Run: headless pygame with SDL's dummy video driver; simulated clock (each Clock.tick advances the game by its frame time, no real sleeping); random seed 0; keys injected as events and as key.get_pressed() state; no mouse input; restart key R tapped at the start of phases 3 and 4.
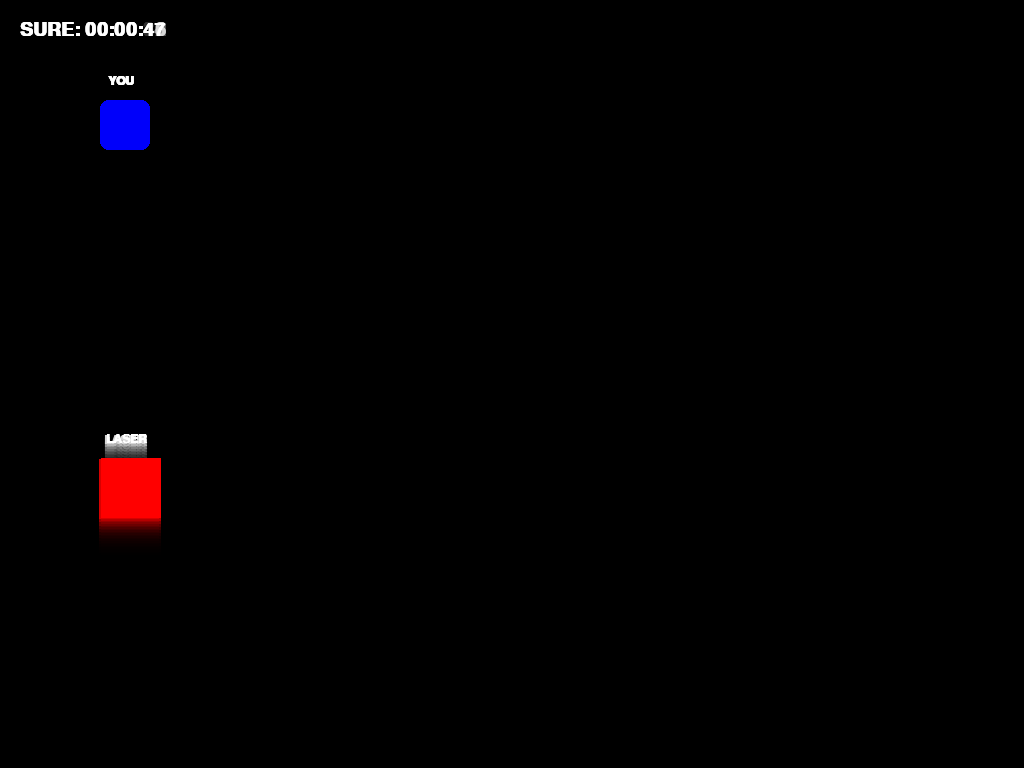
Frame 1 of 4 · flips 1–60 · no input
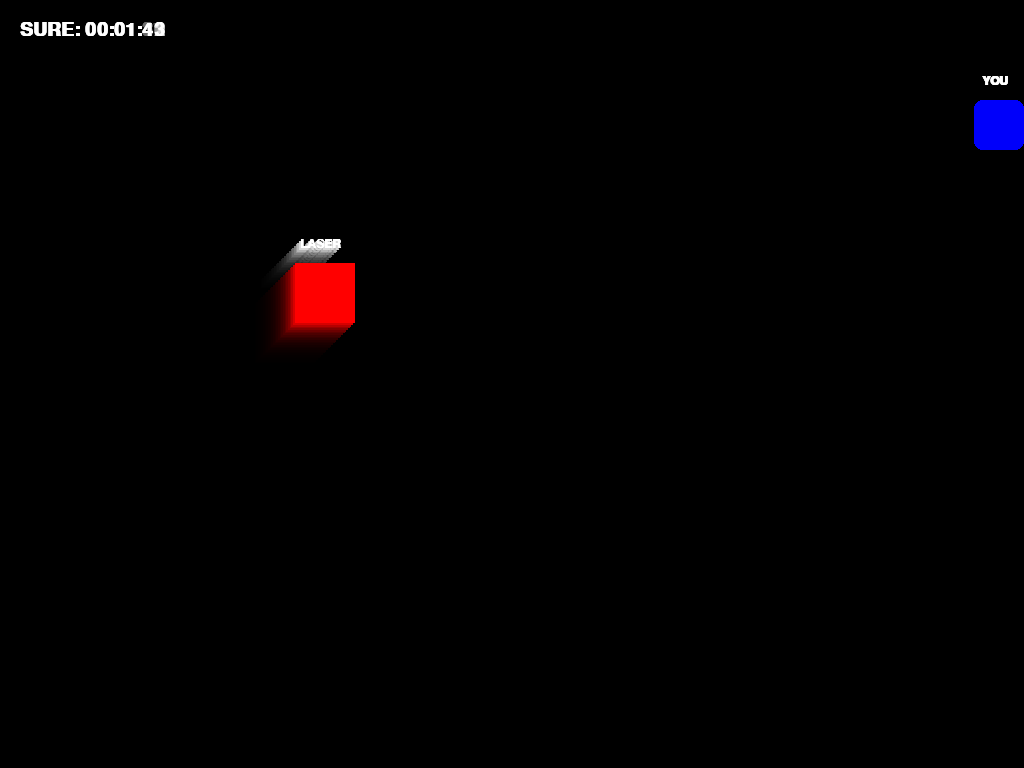
Frame 2 of 4 · flips 61–180 · tapped SPACE, RETURN · held RIGHT (→), D
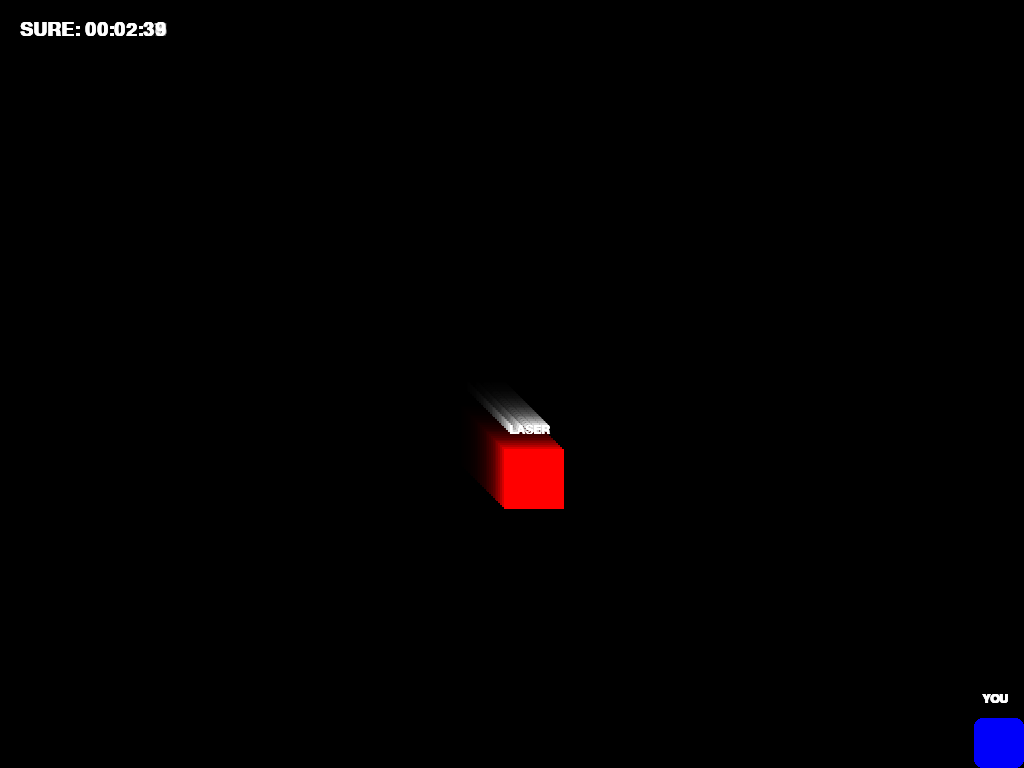
Frame 3 of 4 · flips 181–300 · tapped R · held DOWN (↓), S
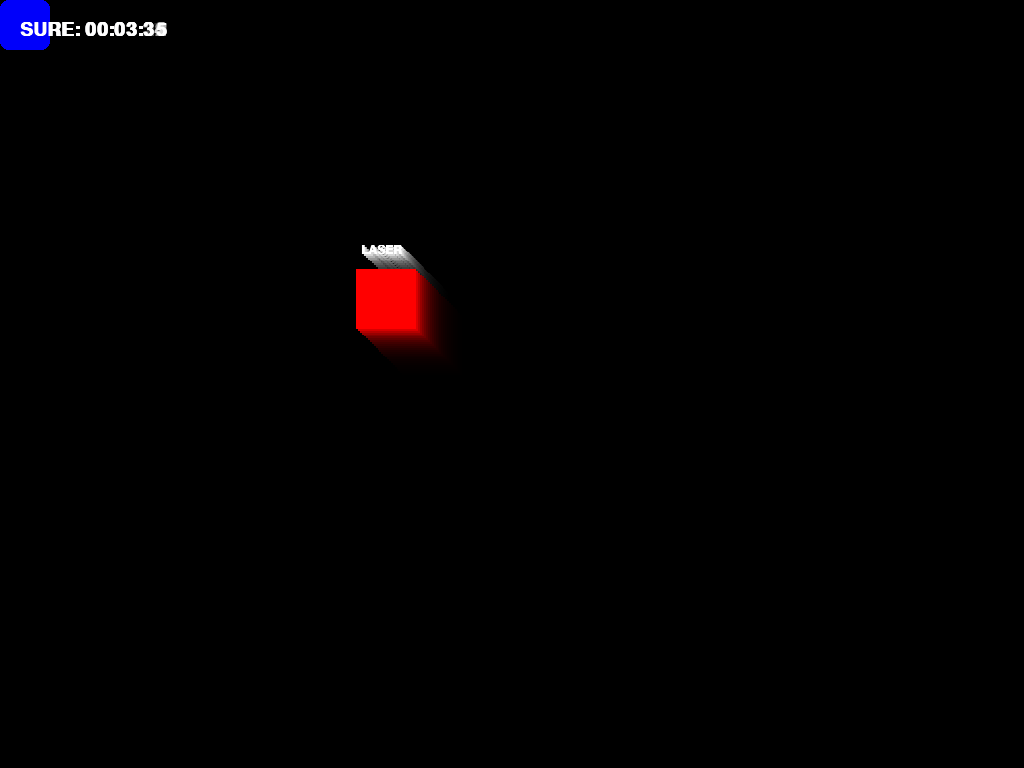
Frame 4 of 4 · flips 301–420 · tapped R · held LEFT (←), A, UP (↑), W

The pygame program that drew these frames:

import sys
import pygame

SIYAH = (0, 0, 0)
MAVI = (0, 0, 250)
YESIL = (0, 100, 0)
KIRMIZI = (255, 0, 0)
BEYAZ = (255, 255, 255)

pygame.init()

GENISLIK, YUKSEKLIK = 1024, 768
ekran = pygame.display.set_mode((GENISLIK, YUKSEKLIK))
pygame.display.set_caption("LASER GAME 1")
clock = pygame.time.Clock()

font = pygame.font.SysFont("Arial", 50, bold=True)
oyuncu_fonts = pygame.font.SysFont("Arial", 18, bold=True)
skor_font = pygame.font.SysFont("Arial", 28, bold=True)

iz_katmani = pygame.Surface((GENISLIK, YUKSEKLIK))
iz_katmani.set_alpha(40)
iz_katmani.fill(SIYAH)

def oyunu_sifirla():
    karakter = pygame.Rect(100, 100, 50, 50)
    oyuncu_hizi = 20
    karakter_renk = MAVI

    hedef_x = 110.0
    hedef_y = 550.0
    hedef_hizi = 1.5
    hedef = pygame.Rect(int(hedef_x), int(hedef_y), 60, 60)

    baslangic_zamani = pygame.time.get_ticks()
    
    return karakter, oyuncu_hizi, karakter_renk, hedef_x, hedef_y, hedef_hizi, hedef, baslangic_zamani

karakter, oyuncu_hizi, karakter_renk, hedef_x, hedef_y, hedef_hizi, hedef, baslangic_zamani = oyunu_sifirla()

game_over = False
acik = True
dakika = 0
saniye = 0
salise = 0

while acik:
    for event in pygame.event.get():
        if event.type == pygame.QUIT:
            acik = False
        
        if event.type == pygame.KEYDOWN:
            if event.key == pygame.K_x and not game_over:
                if karakter_renk == MAVI:
                    karakter_renk = YESIL
                else:
                    karakter_renk = MAVI

            if game_over and event.key == pygame.K_r:
                karakter, oyuncu_hizi, karakter_renk, hedef_x, hedef_y, hedef_hizi, hedef, baslangic_zamani = oyunu_sifirla()
                game_over = False

    if not game_over:
        gecen_milisaniye = pygame.time.get_ticks() - baslangic_zamani
        toplam_saniye = gecen_milisaniye // 1000
        
        dakika = toplam_saniye // 60
        saniye = toplam_saniye % 60
        salise = (gecen_milisaniye // 10) % 100

        tuslar = pygame.key.get_pressed()
        if tuslar[pygame.K_w]:
            karakter.y -= oyuncu_hizi
        if tuslar[pygame.K_s]:
            karakter.y += oyuncu_hizi
        if tuslar[pygame.K_a]:
            karakter.x -= oyuncu_hizi
        if tuslar[pygame.K_d]:
            karakter.x += oyuncu_hizi

        if karakter.left < 0:
            karakter.left = 0
        if karakter.right > GENISLIK:
            karakter.right = GENISLIK
        if karakter.top < 0:
            karakter.top = 0
        if karakter.bottom > YUKSEKLIK:
            karakter.bottom = YUKSEKLIK

        if hedef_x < karakter.x:
            hedef_x += hedef_hizi
        elif hedef_x > karakter.x:
            hedef_x -= hedef_hizi

        if hedef_y < karakter.y:
            hedef_y += hedef_hizi
        elif hedef_y > karakter.y:
            hedef_y -= hedef_hizi

        hedef.x = int(hedef_x)
        hedef.y = int(hedef_y)

        hedef_hizi += 0.001

        if karakter.colliderect(hedef):
            game_over = True

    ekran.blit(iz_katmani, (0, 0))

    pygame.draw.rect(ekran, KIRMIZI, hedef)
    pygame.draw.rect(ekran, karakter_renk, karakter, border_radius=8)

    you_yazi = oyuncu_fonts.render("YOU", True, BEYAZ)
    ekran.blit(you_yazi, (karakter.x + 8, karakter.y - 25))

    laser_yazi = oyuncu_fonts.render("LASER", True, BEYAZ)
    ekran.blit(laser_yazi, (hedef.x + 5, hedef.y - 25))

    sure_yazi = skor_font.render(f"SURE: {dakika:02d}:{saniye:02d}:{salise:02d}", True, BEYAZ)
    ekran.blit(sure_yazi, (20, 20))

    if game_over:
        yazi = font.render("GAME OVER", True, BEYAZ)
        restart_yazi = oyuncu_fonts.render("Yeniden Baslamak Icin R'ye Basin", True, BEYAZ)
        ekran.blit(yazi, (250, 240))
        ekran.blit(restart_yazi, (260, 310))

    pygame.display.flip()
    clock.tick(120)

pygame.quit()
sys.exit()
